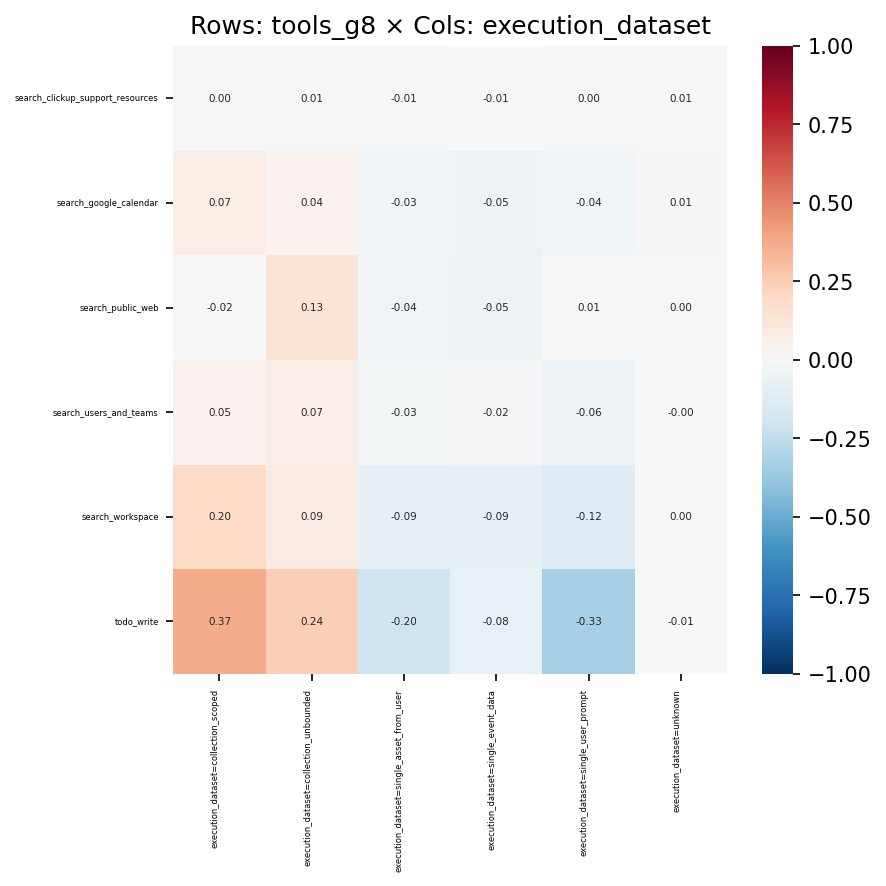

Data behind this chart, as committed beside it:
, execution_dataset=collection_scoped, execution_dataset=collection_unbounded, execution_dataset=single_asset_from_user, execution_dataset=single_event_data, execution_dataset=single_user_prompt, execution_dataset=unknown
search_clickup_support_resources, 0.004409, 0.005148, -0.01101, -0.006087, 0.004851, 0.005383
search_google_calendar, 0.07409, 0.04348, -0.03355, -0.04847, -0.03739, 0.01343
search_public_web, -0.01543, 0.1344, -0.04315, -0.05335, 0.007091, 0.00346
search_users_and_teams, 0.04685, 0.06613, -0.02726, -0.0168, -0.05783, -0.002786
search_workspace, 0.2023, 0.08503, -0.08721, -0.08777, -0.1213, 0.004274
todo_write, 0.3711, 0.2427, -0.1982, -0.08299, -0.3304, -0.005824
